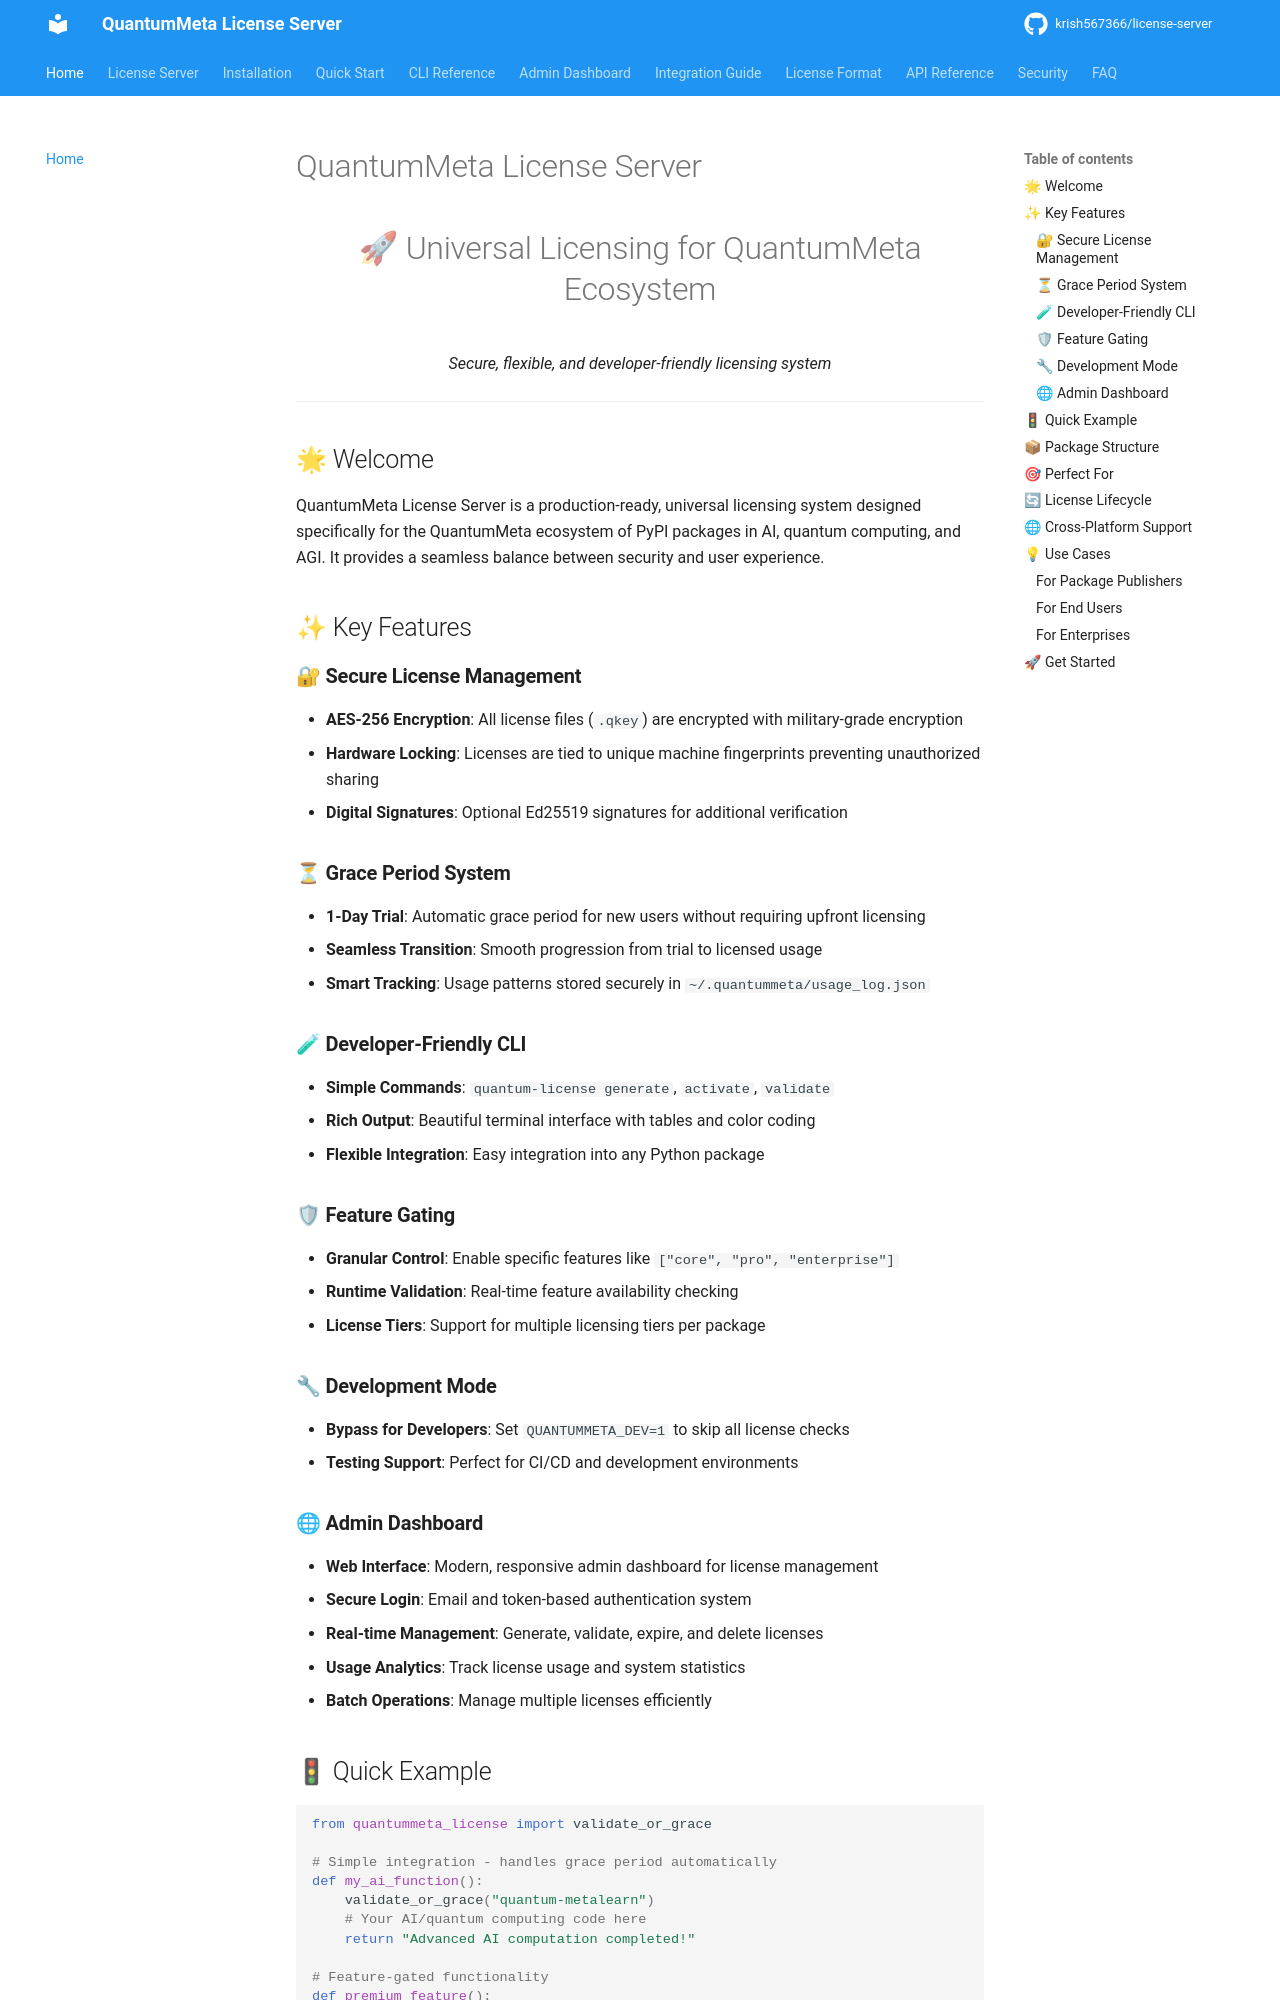

repository: krish567366/license-server · page: index.html · generator: mkdocs

# QuantumMeta License Manager

<div align="center">
  <h1>🚀 Universal Licensing for QuantumMeta Ecosystem</h1>
  <p><em>Secure, flexible, and developer-friendly licensing system</em></p>
</div>

---

## 🌟 Welcome

QuantumMeta License Manager is a production-ready, universal licensing system designed specifically for the QuantumMeta ecosystem of PyPI packages in AI, quantum computing, and AGI. It provides a seamless balance between security and user experience.

## ✨ Key Features

### 🔐 **Secure License Management**
- **AES-256 Encryption**: All license files (`.qkey`) are encrypted with military-grade encryption
- **Hardware Locking**: Licenses are tied to unique machine fingerprints preventing unauthorized sharing
- **Digital Signatures**: Optional Ed25519 signatures for additional verification

### ⏳ **Grace Period System**
- **7-Day Trial**: Automatic grace period for new users without requiring upfront licensing
- **Seamless Transition**: Smooth progression from trial to licensed usage
- **Smart Tracking**: Usage patterns stored securely in `~/.quantummeta/usage_log.json`

### 🧪 **Developer-Friendly CLI**
- **Simple Commands**: `quantum-license generate`, `activate`, `validate`
- **Rich Output**: Beautiful terminal interface with tables and color coding
- **Flexible Integration**: Easy integration into any Python package

### 🛡 **Feature Gating**
- **Granular Control**: Enable specific features like `["core", "pro", "enterprise"]`
- **Runtime Validation**: Real-time feature availability checking
- **License Tiers**: Support for multiple licensing tiers per package

### 🔧 **Development Mode**
- **Bypass for Developers**: Set `QUANTUMMETA_DEV=1` to skip all license checks
- **Testing Support**: Perfect for CI/CD and development environments

### 🌐 **Admin Dashboard**
- **Web Interface**: Modern, responsive admin dashboard for license management
- **Secure Login**: Email and token-based authentication system
- **Real-time Management**: Generate, validate, expire, and delete licenses
- **Usage Analytics**: Track license usage and system statistics
- **Batch Operations**: Manage multiple licenses efficiently
